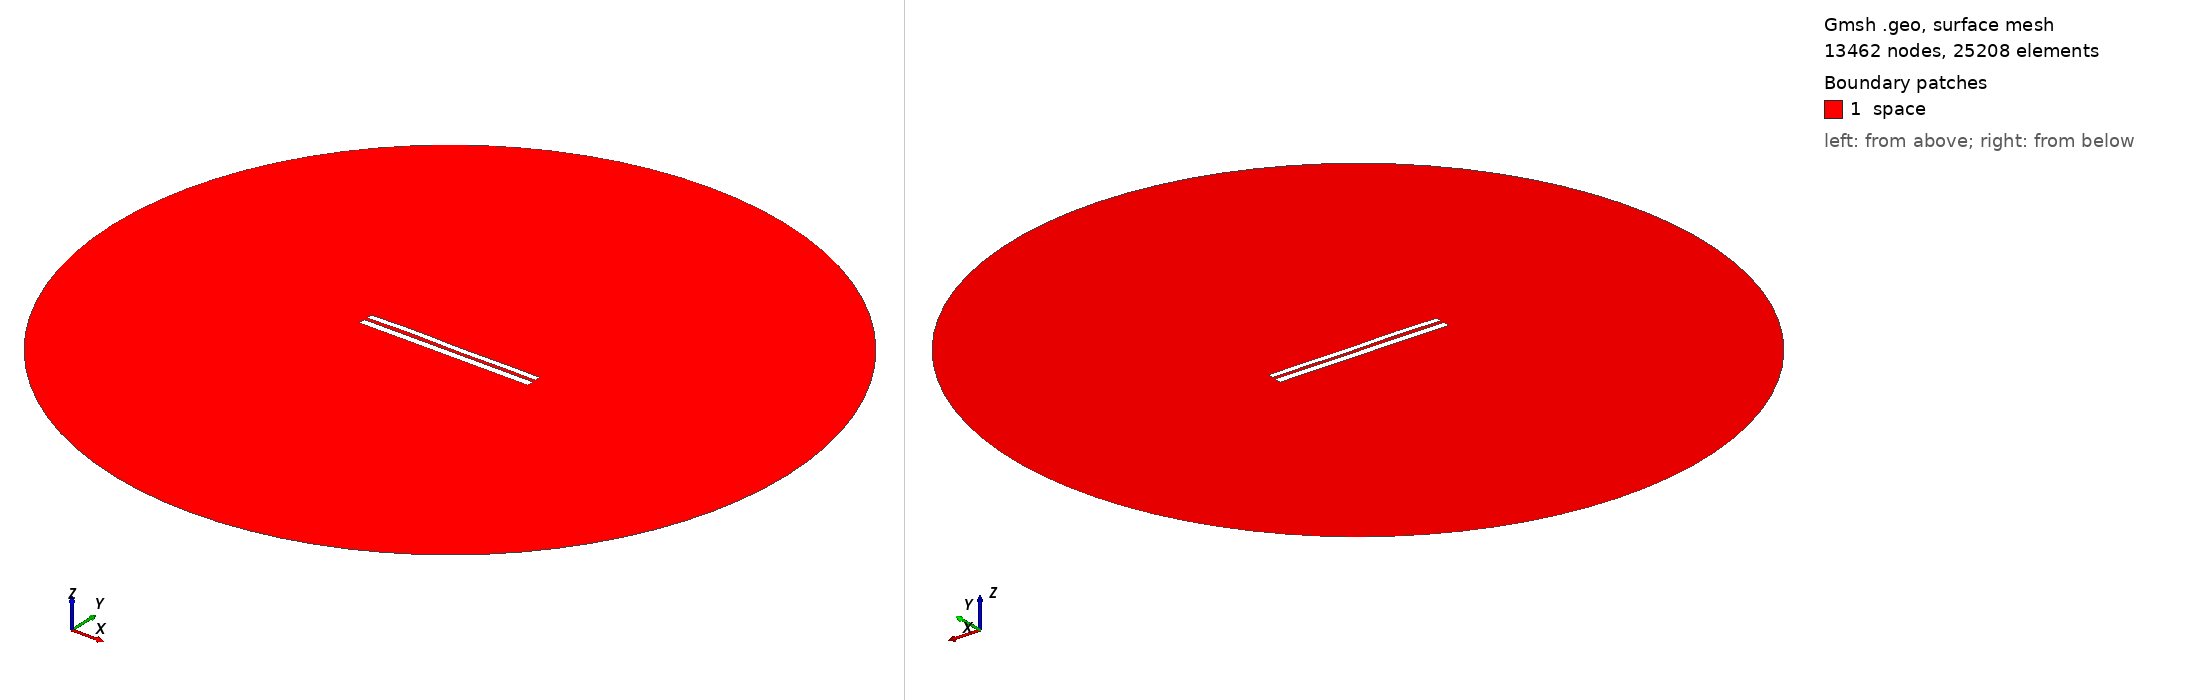

Gmsh geometry script, surface-meshed: 13462 nodes, 25208 surface elements. Boundary patches (legend numbers): 1 space. Left view from above one corner, right view from below the opposite corner. Legend entries are the model's physical surfaces. The drawing asked Gmsh for element sizes between 1% and 20% of the model's largest extent; the script's own settings can give other sizes.

=== 7225.geo (drawn) ===
//---------------------------------------
// Geometry kernel
//---------------------------------------

SetFactory("OpenCASCADE");



//---------------------------------------
// Parameters of the geometry
//---------------------------------------

// Overetch of the upper plate
overetch = 0.25;

// Distance between the plates
distance = 1.75;

// Discretization over the x axis (for the deformation)
nx = 50; 

// Length of the plate
L = 100 - overetch; 

// Number of modes
n = 4; 

// 1st mode coefficient
coeff(1) = 0.0;
beta(1) = 0.596864 * 3.1415926535 / L;

// 2nd mode coefficient
coeff(2) = 0.07499999999999998;
beta(2) = 1.49418 * 3.1415926535 / L;

// 3rd mode coefficient
coeff(3) = 0.15;
beta(3) = 2.50025 * 3.1415926535 / L;

// 4th mode coefficient
coeff(4) = 0.15;
beta(4) = 3.49999 * 3.1415926535 / L;



//---------------------------------------
// Upper plate (deformed rectangle)
//---------------------------------------

// Coordiantes of the upper plate
xmin = -50;
xmax = 50 - overetch;

// Height of the upper plate
yheight = 4 - 2 * overetch;

// Indexes of the points
UpperID[] = {};
LowerID[] = {};
LeftID[] = {};
RightID[] = {};

// Point index
p = 1;

// Horizontal edges
For i In {1:nx}
    x = xmin + (i-1)*(xmax - xmin)/(nx-1);

    y_bottom = distance / 2 + overetch;
    For j In {1:n}
        C = (Cosh(beta(j)*L) + Cos(beta(j)*L)) / (Sinh(beta(j)*L) + Sin(beta(j)*L));
        y_bottom  = y_bottom + coeff(j) * (Cosh(beta(j)*(x+50)) - Cos(beta(j)*(x+50)) - C * (Sinh(beta(j)*(x+50)) - Sin(beta(j)*(x+50))));
    EndFor

    y_top = y_bottom + yheight;

    Point(p) = {x, y_top, 0, 1.0};
    UpperID[i] = p;
    p = p + 1;

    Point(p) = {x, y_bottom, 0, 1.0};
    LowerID[i] = p;
    p = p + 1;
EndFor

// Create point lists
UpperPts[] = {}; LowerPts[] = {};
For i In {1:nx}
  UpperPts[] += {UpperID[i]};
  LowerPts[] += {LowerID[i]};
EndFor

// Build splines
Spline(1) = {UpperPts[]};
Spline(2) = {LowerPts[]};
Line(3) = {LowerPts[nx-1], UpperPts[nx-1]};
Line(4) = {LowerPts[0], UpperPts[0]};

// Build the plane surface
Curve Loop(1) = {2, 3, -1, -4};
Plane Surface(1) = {1};



//---------------------------------------
// Lower plate (rectangle)
//---------------------------------------

// Vertices
Point(1001) = {-50, -1, 0, 1.0};
Point(1002) = { 50, -1, 0, 1.0};
Point(1003) = { 50,  -5, 0, 1.0};
Point(1004) = {-50,  -5, 0, 1.0};

// Edges
Line(5) = {1001, 1002};
Line(6) = {1002, 1003};
Line(7) = {1003, 1004};
Line(8) = {1004, 1001};

// Plane surface
Line Loop(2) = {5, 6, 7, 8};
Plane Surface(2) = {2}; 



//---------------------------------------
// Outer (fictious) boundary
//---------------------------------------

// Points
Point(1005) = {0, 0, 0};       // Center
Point(1006) = {200, 0, 0};     // Start point
Point(1007) = {0, 200, 0};     // 90 degrees
Point(1008) = {-200, 0, 0};    // 180 degrees
Point(1009) = {0, -200, 0};    // 270 degrees

// Circle arcs (each needs start, center, end)
Circle(9) = {1006, 1005, 1007};
Circle(10) = {1007, 1005, 1008};
Circle(11) = {1008, 1005, 1009};
Circle(12) = {1009, 1005, 1006};

// Plane surface for the entire domain
Curve Loop(3) = {9, 10, 11, 12};
Surface(3) = {3};

// Subtract the plates from the whole domain to obtain the actual domain where we want to solve the equations
BooleanDifference{ Surface{3}; Delete; }{ Surface{1}; Surface{2}; Delete; }




//---------------------------------------
// Transfinite Lines/Curves
//---------------------------------------

// Set the number of points on the boundaries
r = 7;

// Plates
Transfinite Curve {1, 2} = 50*r Using Progression 1;
Transfinite Curve {3, 4} = 2*r Using Progression 1;
Transfinite Line {5, 7} = 50*r Using Progression 1;
Transfinite Line {6, 8} = 2*r Using Progression 1;

// Outer boundary
Transfinite Line {9, 10, 11, 12} = 20 Using Progression 1;



//---------------------------------------
// Physical groups
//---------------------------------------                

// Physical curves (boundaries)
Physical Line("force_segment", 10) = {2};
Physical Line("upper_plate", 11) = {1, 3, 4};
Physical Line("lower_plate", 12) = {5, 6, 7, 8};
Physical Line("boundary", 20) = {9, 10, 11, 12};

// Physical Surfaces
Physical Surface("space", 30) = {3};



//---------------------------------------
// 6. Generate the Mesh
//---------------------------------------

// 2D mesh generation
Mesh 2;
